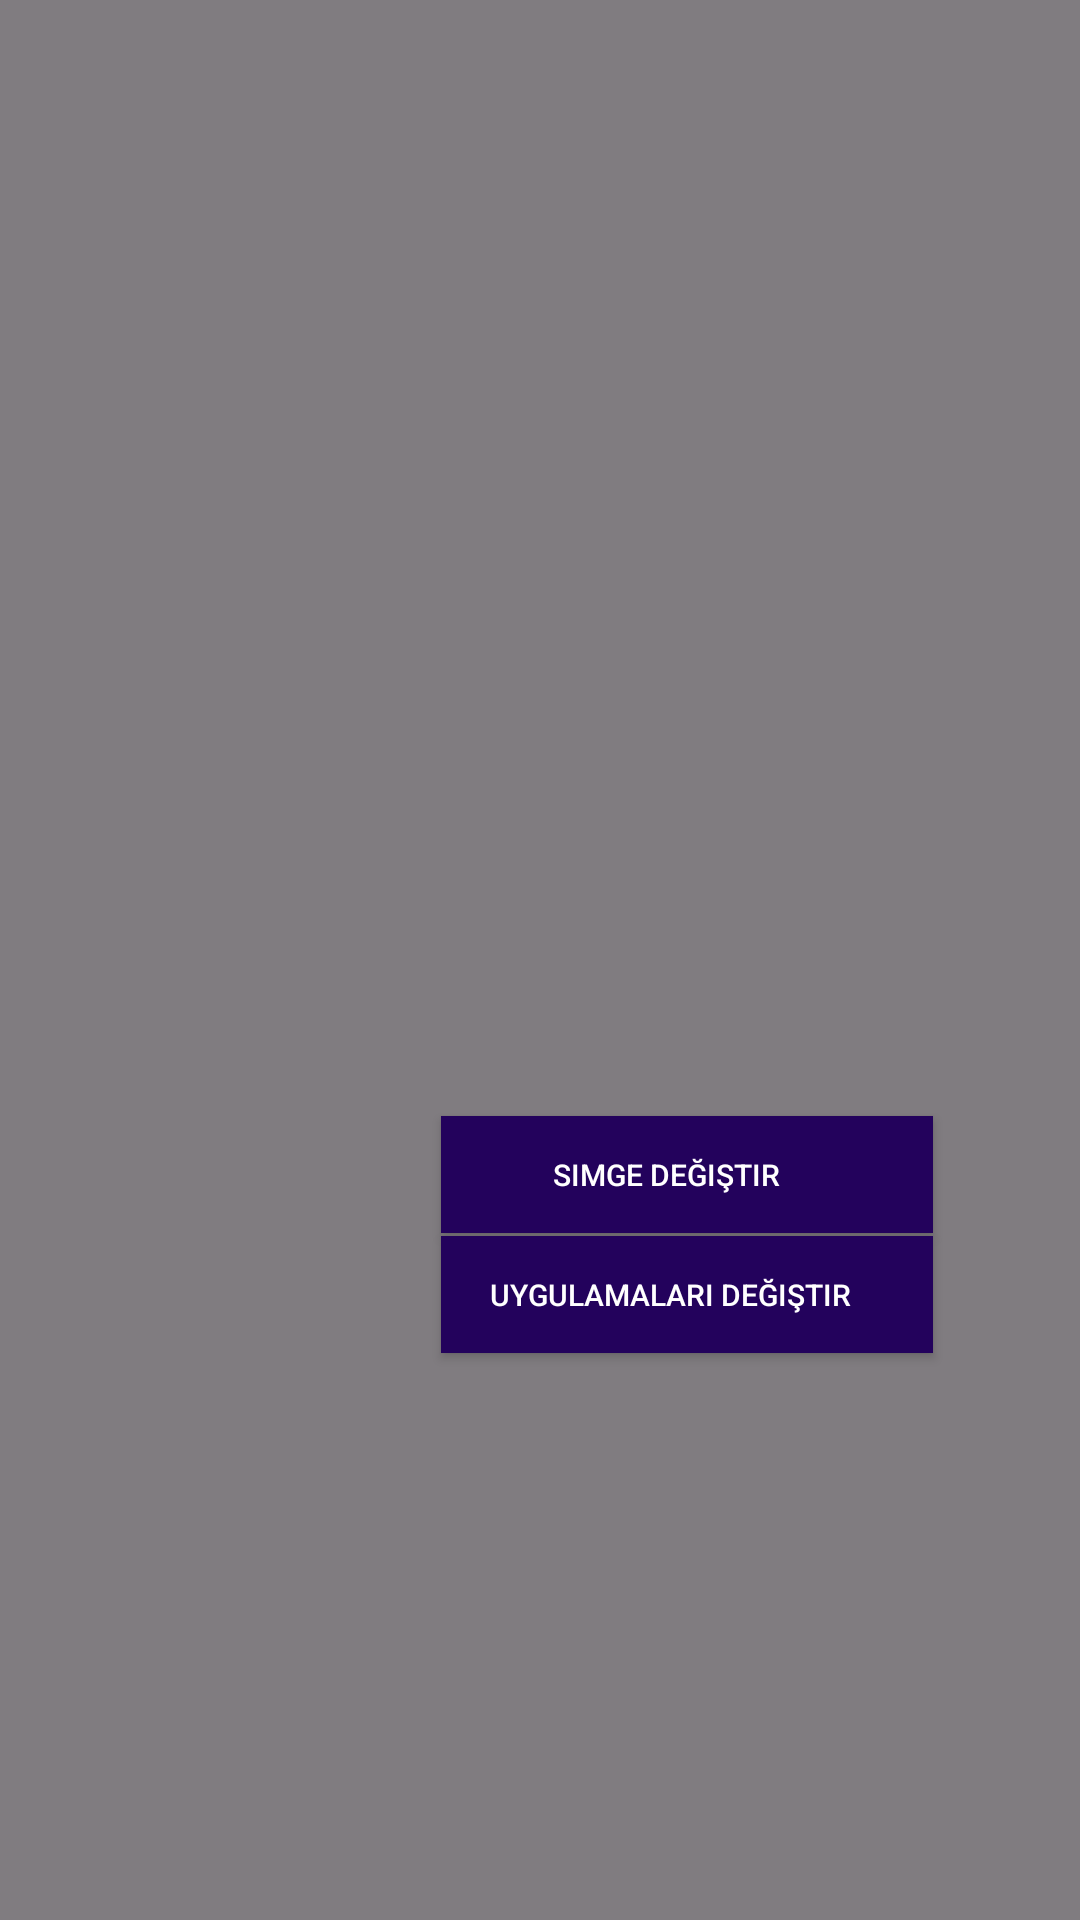

Android layout source for this screen:
<!-- AndroidManifest.xml: application theme Theme.HelpMe -->
<!-- res/layout/fragment_act2_button_long_press.xml -->
<?xml version="1.0" encoding="utf-8"?>
<androidx.constraintlayout.widget.ConstraintLayout xmlns:android="http://schemas.android.com/apk/res/android"
    xmlns:app="http://schemas.android.com/apk/res-auto"
    xmlns:tools="http://schemas.android.com/tools"
    android:id="@+id/frameLayout2"
    android:layout_width="match_parent"
    android:layout_height="match_parent"
    android:background="#7F000000"
    tools:context=".Act2ButtonLongPressFragment">

    <androidx.appcompat.widget.AppCompatButton
        android:id="@+id/button"
        android:layout_width="164dp"
        android:layout_height="39dp"
        android:layout_marginStart="147dp"
        android:layout_marginTop="412dp"
        android:background="#23025C"
        android:text="       Uygulamaları Değiştir"
        android:textAlignment="viewStart"
        android:textColor="@color/white"
        android:textColorHighlight="#23025C"
        android:textColorLink="#23025C"
        android:textSize="10sp"
        app:layout_constraintStart_toStartOf="parent"
        app:layout_constraintTop_toTopOf="parent" />

    <androidx.appcompat.widget.AppCompatButton
        android:id="@+id/buttonimge"
        android:layout_width="164dp"
        android:layout_height="39dp"
        android:layout_marginStart="147dp"
        android:layout_marginTop="372dp"
        android:background="#23025C"
        android:text="                Simge değiştir"
        android:textAlignment="viewStart"
        android:textColor="@color/white"
        android:textColorHighlight="#23025C"
        android:textColorLink="#23025C"
        android:textSize="10sp"
        app:layout_constraintStart_toStartOf="parent"
        app:layout_constraintTop_toTopOf="parent" />

</androidx.constraintlayout.widget.ConstraintLayout>
<!-- resources referenced by this layout -->
<resources>
  <color name="white">#FFFFFFFF</color>
  <style name="Theme.HelpMe" parent="Base.Theme.HelpMe" />
  <style name="Base.Theme.HelpMe" parent="Theme.Material3.DayNight.NoActionBar">
          
          
      </style>
</resources>
